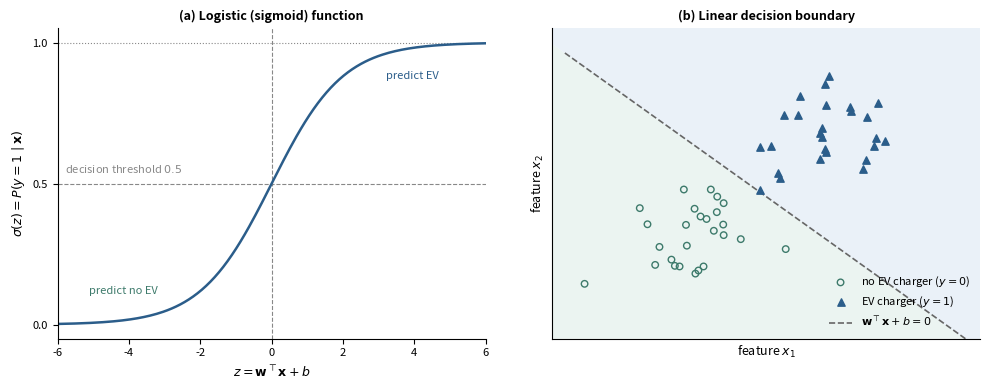

The matplotlib source for this figure: (Note: this script raises an exception after producing the figure.)
"""
Figure: Logistic Regression -- sigmoid function and linear decision
boundary (Section 2.3.3).

Matplotlib re-creation of the TikZ/pgfplots figure: panel (a) shows the
sigmoid function with the 0.5 decision threshold, panel (b) shows two
synthetic classes in feature space separated by a linear decision
boundary.

Run:  python logistic_regression_concept_figure.py
Output: ../results/logistic_regression_concept.png (and .pdf)
"""

import numpy as np
import matplotlib.pyplot as plt
from matplotlib.patches import Polygon
import os

# ============================================================
# >>> ALL COLORS ARE DEFINED HERE -- edit only this block <<<
# Same muted palette as the other Chapter 2 figures.
# ============================================================
LR_MAIN       = "#2B5D8A"   # curve / EV class: dark muted blue
LR_NEG        = "#3D7A6B"   # no-EV class: muted teal-green
LR_GUIDE      = "#888888"   # dashed guide lines
LR_REGION_POS = "#EAF1F8"   # shaded region, EV side
LR_REGION_NEG = "#EBF4F1"   # shaded region, no-EV side


# same synthetic points as the TikZ version
NO_EV_POINTS = [
    (3.35, 2.10), (3.86, 4.58), (0.76, 1.77), (3.15, 3.00), (2.98, 2.33),
    (4.01, 4.37), (3.08, 4.81), (3.54, 2.33), (3.42, 2.20), (4.01, 3.34),
    (2.79, 2.55), (4.41, 3.21), (2.51, 2.96), (3.61, 3.86), (3.47, 3.94),
    (5.46, 2.89), (2.41, 2.38), (3.71, 4.81), (2.87, 2.35), (2.05, 4.21),
    (3.85, 4.08), (2.23, 3.69), (3.13, 3.67), (4.00, 3.68), (3.78, 3.48),
    (3.33, 4.19),
]
EV_POINTS = [
    (5.12, 6.20), (6.26, 5.80), (6.48, 8.47), (5.80, 7.81), (4.86, 6.18),
    (6.99, 7.33), (7.62, 7.59), (6.40, 6.02), (7.79, 6.36), (5.33, 5.18),
    (5.74, 7.22), (6.96, 7.46), (6.31, 6.80), (7.52, 6.21), (7.33, 5.77),
    (6.38, 6.12), (5.42, 7.21), (6.26, 6.62), (7.35, 7.16), (7.57, 6.48),
    (6.31, 6.50), (4.86, 4.79), (5.28, 5.35), (7.26, 5.47), (6.37, 8.22),
    (6.39, 7.52),
]


def style_axes(ax):
    """pgfplots `axis lines=left` look: only left and bottom spines."""
    ax.spines["top"].set_visible(False)
    ax.spines["right"].set_visible(False)


def main():
    fig, (ax1, ax2) = plt.subplots(1, 2, figsize=(10.0, 4.0))

    # ============================================================
    # (a) sigmoid function
    # ============================================================
    z = np.linspace(-6, 6, 200)
    sigma = 1.0 / (1.0 + np.exp(-z))

    # guide lines: threshold 0.5 at z = 0, asymptote at 1
    ax1.axhline(0.5, color=LR_GUIDE, linestyle="--", linewidth=0.8)
    ax1.axvline(0.0, color=LR_GUIDE, linestyle="--", linewidth=0.8)
    ax1.axhline(1.0, color=LR_GUIDE, linestyle=":", linewidth=0.8)

    ax1.plot(z, sigma, color=LR_MAIN, linewidth=1.8)

    ax1.text(-5.8, 0.53, "decision threshold $0.5$",
             color=LR_GUIDE, fontsize=8, ha="left", va="bottom")
    ax1.text(3.2, 0.88, "predict EV",
             color=LR_MAIN, fontsize=8, ha="left", va="center")
    ax1.text(-3.2, 0.12, "predict no EV",
             color=LR_NEG, fontsize=8, ha="right", va="center")

    ax1.set_xlim(-6, 6)
    ax1.set_ylim(-0.05, 1.05)
    ax1.set_yticks([0, 0.5, 1])
    ax1.set_xlabel(r"$z = \mathbf{w}^{\top}\mathbf{x} + b$", fontsize=9)
    ax1.set_ylabel(r"$\sigma(z) = P(y=1 \mid \mathbf{x})$", fontsize=9)
    ax1.tick_params(labelsize=8)
    ax1.set_title("(a) Logistic (sigmoid) function",
                  fontsize=9, fontweight="bold")
    style_axes(ax1)

    # ============================================================
    # (b) linear decision boundary
    # ============================================================
    # shaded half-planes (drawn first, so points sit on top)
    ax2.add_patch(Polygon([(0, 0), (0, 9.5), (9.66, 0)],
                          closed=True, facecolor=LR_REGION_NEG,
                          edgecolor="none", zorder=0))
    ax2.add_patch(Polygon([(0, 9.5), (0, 10), (10, 10), (10, 0), (9.66, 0)],
                          closed=True, facecolor=LR_REGION_POS,
                          edgecolor="none", zorder=0))

    # no-EV households (teal open circles)
    x0, y0 = zip(*NO_EV_POINTS)
    ax2.scatter(x0, y0, s=22, facecolors="none", edgecolors=LR_NEG,
                linewidths=1.0, zorder=3,
                label="no EV charger ($y=0$)")

    # EV households (blue filled triangles)
    x1, y1 = zip(*EV_POINTS)
    ax2.scatter(x1, y1, s=28, marker="^", color=LR_MAIN, zorder=3,
                label="EV charger ($y=1$)")

    # decision boundary: w'x + b = 0
    ax2.plot([0.3, 9.66], [9.21, 0], color="0.4", linestyle="--",
             linewidth=1.2, zorder=2,
             label=r"$\mathbf{w}^{\top}\mathbf{x} + b = 0$")

    ax2.set_xlim(0, 10)
    ax2.set_ylim(0, 10)
    ax2.set_xticks([])
    ax2.set_yticks([])
    ax2.set_xlabel("feature $x_1$", fontsize=9)
    ax2.set_ylabel("feature $x_2$", fontsize=9)
    ax2.set_title("(b) Linear decision boundary",
                  fontsize=9, fontweight="bold")
    ax2.legend(loc="lower right", fontsize=8, frameon=False)
    style_axes(ax2)

    fig.tight_layout(w_pad=3.0)

    # ------------------------------------------------------------
    # save
    # ------------------------------------------------------------
    out_dir = os.path.join(os.path.dirname(os.path.abspath(__file__)),
                           "..", "results")
    os.makedirs(out_dir, exist_ok=True)
    for ext in ("png", "pdf"):
        fig.savefig(os.path.join(out_dir,
                                 f"logistic_regression_concept.{ext}"),
                    dpi=300, bbox_inches="tight", facecolor="white")
    print("Saved logistic_regression_concept.png / .pdf to "
          f"{os.path.abspath(out_dir)}")
    plt.show()


if __name__ == "__main__":
    main()
